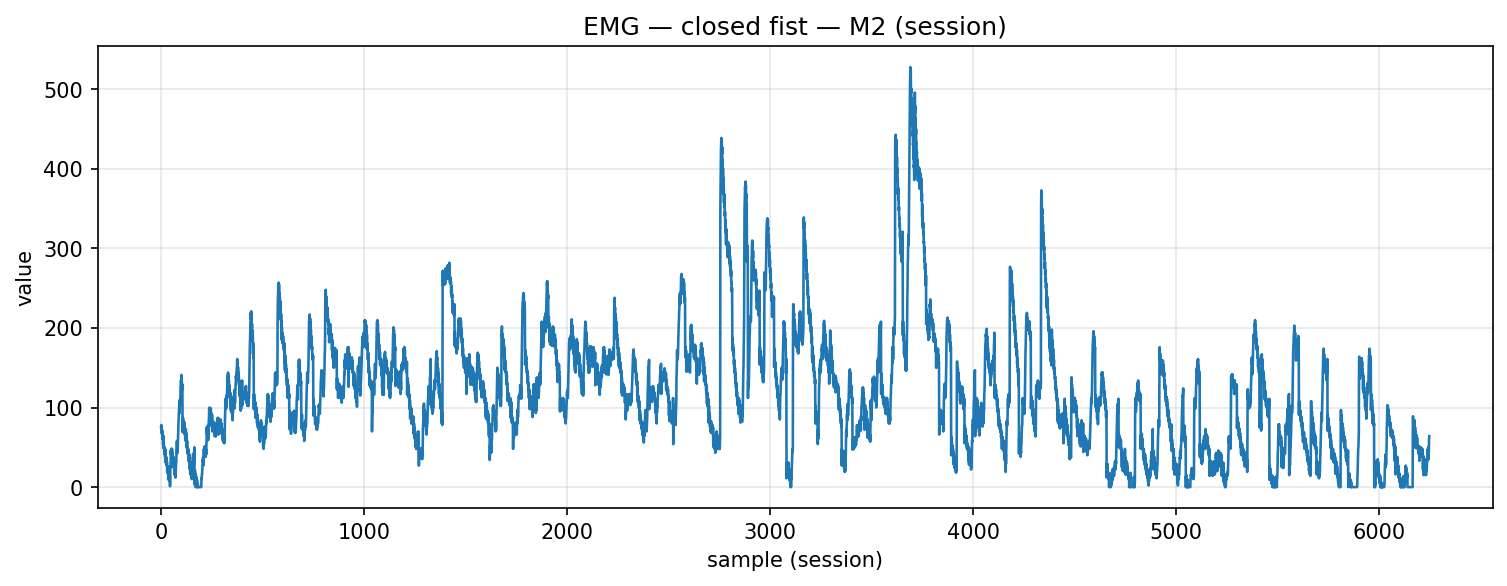

The data file committed next to this chart (first rows):
timestamp, device, address, char_uuid, label, col_index, value, payload_ascii, payload_hex
2025-12-04T15:02:33.656, MyoWareSensor2, 88:13:BF:13:67:56, f3a56edf-8f1e-4533-93bf-5601b2e91308, closed_fist, 1, 78.0, 78.00, 37382e3030
2025-12-04T15:02:33.656, MyoWareSensor2, 88:13:BF:13:67:56, f3a56edf-8f1e-4533-93bf-5601b2e91308, closed_fist, 1, 71.0, 71.00, 37312e3030
2025-12-04T15:02:33.657, MyoWareSensor2, 88:13:BF:13:67:56, f3a56edf-8f1e-4533-93bf-5601b2e91308, closed_fist, 1, 77.0, 77.00, 37372e3030
2025-12-04T15:02:33.657, MyoWareSensor2, 88:13:BF:13:67:56, f3a56edf-8f1e-4533-93bf-5601b2e91308, closed_fist, 1, 67.0, 67.00, 36372e3030
2025-12-04T15:02:33.657, MyoWareSensor2, 88:13:BF:13:67:56, f3a56edf-8f1e-4533-93bf-5601b2e91308, closed_fist, 1, 71.0, 71.00, 37312e3030
2025-12-04T15:02:33.658, MyoWareSensor2, 88:13:BF:13:67:56, f3a56edf-8f1e-4533-93bf-5601b2e91308, closed_fist, 1, 64.0, 64.00, 36342e3030
2025-12-04T15:02:33.658, MyoWareSensor2, 88:13:BF:13:67:56, f3a56edf-8f1e-4533-93bf-5601b2e91308, closed_fist, 1, 70.0, 70.00, 37302e3030
2025-12-04T15:02:33.658, MyoWareSensor2, 88:13:BF:13:67:56, f3a56edf-8f1e-4533-93bf-5601b2e91308, closed_fist, 1, 60.0, 60.00, 36302e3030
2025-12-04T15:02:33.658, MyoWareSensor2, 88:13:BF:13:67:56, f3a56edf-8f1e-4533-93bf-5601b2e91308, closed_fist, 1, 64.0, 64.00, 36342e3030
2025-12-04T15:02:33.659, MyoWareSensor2, 88:13:BF:13:67:56, f3a56edf-8f1e-4533-93bf-5601b2e91308, closed_fist, 1, 53.0, 53.00, 35332e3030
2025-12-04T15:02:33.659, MyoWareSensor2, 88:13:BF:13:67:56, f3a56edf-8f1e-4533-93bf-5601b2e91308, closed_fist, 1, 61.0, 61.00, 36312e3030
2025-12-04T15:02:33.659, MyoWareSensor2, 88:13:BF:13:67:56, f3a56edf-8f1e-4533-93bf-5601b2e91308, closed_fist, 1, 50.0, 50.00, 35302e3030
2025-12-04T15:02:33.659, MyoWareSensor2, 88:13:BF:13:67:56, f3a56edf-8f1e-4533-93bf-5601b2e91308, closed_fist, 1, 64.0, 64.00, 36342e3030
2025-12-04T15:02:33.660, MyoWareSensor2, 88:13:BF:13:67:56, f3a56edf-8f1e-4533-93bf-5601b2e91308, closed_fist, 1, 48.0, 48.00, 34382e3030
2025-12-04T15:02:33.661, MyoWareSensor2, 88:13:BF:13:67:56, f3a56edf-8f1e-4533-93bf-5601b2e91308, closed_fist, 1, 50.0, 50.00, 35302e3030
2025-12-04T15:02:33.661, MyoWareSensor2, 88:13:BF:13:67:56, f3a56edf-8f1e-4533-93bf-5601b2e91308, closed_fist, 1, 47.0, 47.00, 34372e3030
2025-12-04T15:02:33.662, MyoWareSensor2, 88:13:BF:13:67:56, f3a56edf-8f1e-4533-93bf-5601b2e91308, closed_fist, 1, 50.0, 50.00, 35302e3030
2025-12-04T15:02:33.662, MyoWareSensor2, 88:13:BF:13:67:56, f3a56edf-8f1e-4533-93bf-5601b2e91308, closed_fist, 1, 41.0, 41.00, 34312e3030
2025-12-04T15:02:33.663, MyoWareSensor2, 88:13:BF:13:67:56, f3a56edf-8f1e-4533-93bf-5601b2e91308, closed_fist, 1, 48.0, 48.00, 34382e3030
2025-12-04T15:02:33.663, MyoWareSensor2, 88:13:BF:13:67:56, f3a56edf-8f1e-4533-93bf-5601b2e91308, closed_fist, 1, 37.0, 37.00, 33372e3030
2025-12-04T15:02:33.664, MyoWareSensor2, 88:13:BF:13:67:56, f3a56edf-8f1e-4533-93bf-5601b2e91308, closed_fist, 1, 47.0, 47.00, 34372e3030
2025-12-04T15:02:33.664, MyoWareSensor2, 88:13:BF:13:67:56, f3a56edf-8f1e-4533-93bf-5601b2e91308, closed_fist, 1, 31.0, 31.00, 33312e3030
2025-12-04T15:02:33.665, MyoWareSensor2, 88:13:BF:13:67:56, f3a56edf-8f1e-4533-93bf-5601b2e91308, closed_fist, 1, 39.0, 39.00, 33392e3030
2025-12-04T15:02:33.666, MyoWareSensor2, 88:13:BF:13:67:56, f3a56edf-8f1e-4533-93bf-5601b2e91308, closed_fist, 1, 32.0, 32.00, 33322e3030
2025-12-04T15:02:33.666, MyoWareSensor2, 88:13:BF:13:67:56, f3a56edf-8f1e-4533-93bf-5601b2e91308, closed_fist, 1, 38.0, 38.00, 33382e3030
2025-12-04T15:02:33.667, MyoWareSensor2, 88:13:BF:13:67:56, f3a56edf-8f1e-4533-93bf-5601b2e91308, closed_fist, 1, 31.0, 31.00, 33312e3030
2025-12-04T15:02:33.667, MyoWareSensor2, 88:13:BF:13:67:56, f3a56edf-8f1e-4533-93bf-5601b2e91308, closed_fist, 1, 35.0, 35.00, 33352e3030
2025-12-04T15:02:33.668, MyoWareSensor2, 88:13:BF:13:67:56, f3a56edf-8f1e-4533-93bf-5601b2e91308, closed_fist, 1, 27.0, 27.00, 32372e3030
2025-12-04T15:02:33.668, MyoWareSensor2, 88:13:BF:13:67:56, f3a56edf-8f1e-4533-93bf-5601b2e91308, closed_fist, 1, 32.0, 32.00, 33322e3030
2025-12-04T15:02:33.681, MyoWareSensor2, 88:13:BF:13:67:56, f3a56edf-8f1e-4533-93bf-5601b2e91308, closed_fist, 1, 20.0, 20.00, 32302e3030
2025-12-04T15:02:33.685, MyoWareSensor2, 88:13:BF:13:67:56, f3a56edf-8f1e-4533-93bf-5601b2e91308, closed_fist, 1, 19.0, 19.00, 31392e3030
2025-12-04T15:02:33.685, MyoWareSensor2, 88:13:BF:13:67:56, f3a56edf-8f1e-4533-93bf-5601b2e91308, closed_fist, 1, 20.0, 20.00, 32302e3030
2025-12-04T15:02:33.685, MyoWareSensor2, 88:13:BF:13:67:56, f3a56edf-8f1e-4533-93bf-5601b2e91308, closed_fist, 1, 26.0, 26.00, 32362e3030
2025-12-04T15:02:33.685, MyoWareSensor2, 88:13:BF:13:67:56, f3a56edf-8f1e-4533-93bf-5601b2e91308, closed_fist, 1, 16.0, 16.00, 31362e3030
2025-12-04T15:02:33.685, MyoWareSensor2, 88:13:BF:13:67:56, f3a56edf-8f1e-4533-93bf-5601b2e91308, closed_fist, 1, 22.0, 22.00, 32322e3030
2025-12-04T15:02:33.686, MyoWareSensor2, 88:13:BF:13:67:56, f3a56edf-8f1e-4533-93bf-5601b2e91308, closed_fist, 1, 15.0, 15.00, 31352e3030
2025-12-04T15:02:33.686, MyoWareSensor2, 88:13:BF:13:67:56, f3a56edf-8f1e-4533-93bf-5601b2e91308, closed_fist, 1, 21.0, 21.00, 32312e3030
2025-12-04T15:02:33.687, MyoWareSensor2, 88:13:BF:13:67:56, f3a56edf-8f1e-4533-93bf-5601b2e91308, closed_fist, 1, 9.0, 9.00, 392e3030
2025-12-04T15:02:33.688, MyoWareSensor2, 88:13:BF:13:67:56, f3a56edf-8f1e-4533-93bf-5601b2e91308, closed_fist, 1, 16.0, 16.00, 31362e3030
2025-12-04T15:02:33.691, MyoWareSensor2, 88:13:BF:13:67:56, f3a56edf-8f1e-4533-93bf-5601b2e91308, closed_fist, 1, 8.0, 8.00, 382e3030
2025-12-04T15:02:33.691, MyoWareSensor2, 88:13:BF:13:67:56, f3a56edf-8f1e-4533-93bf-5601b2e91308, closed_fist, 1, 15.0, 15.00, 31352e3030
2025-12-04T15:02:33.691, MyoWareSensor2, 88:13:BF:13:67:56, f3a56edf-8f1e-4533-93bf-5601b2e91308, closed_fist, 1, 8.0, 8.00, 382e3030
2025-12-04T15:02:33.692, MyoWareSensor2, 88:13:BF:13:67:56, f3a56edf-8f1e-4533-93bf-5601b2e91308, closed_fist, 1, 14.0, 14.00, 31342e3030
2025-12-04T15:02:33.692, MyoWareSensor2, 88:13:BF:13:67:56, f3a56edf-8f1e-4533-93bf-5601b2e91308, closed_fist, 1, 1.0, 1.00, 312e3030
2025-12-04T15:02:33.692, MyoWareSensor2, 88:13:BF:13:67:56, f3a56edf-8f1e-4533-93bf-5601b2e91308, closed_fist, 1, 16.0, 16.00, 31362e3030
2025-12-04T15:02:33.694, MyoWareSensor2, 88:13:BF:13:67:56, f3a56edf-8f1e-4533-93bf-5601b2e91308, closed_fist, 1, 26.0, 26.00, 32362e3030
2025-12-04T15:02:33.694, MyoWareSensor2, 88:13:BF:13:67:56, f3a56edf-8f1e-4533-93bf-5601b2e91308, closed_fist, 1, 25.0, 25.00, 32352e3030
2025-12-04T15:02:33.694, MyoWareSensor2, 88:13:BF:13:67:56, f3a56edf-8f1e-4533-93bf-5601b2e91308, closed_fist, 1, 46.0, 46.00, 34362e3030
2025-12-04T15:02:33.694, MyoWareSensor2, 88:13:BF:13:67:56, f3a56edf-8f1e-4533-93bf-5601b2e91308, closed_fist, 1, 41.0, 41.00, 34312e3030
2025-12-04T15:02:33.694, MyoWareSensor2, 88:13:BF:13:67:56, f3a56edf-8f1e-4533-93bf-5601b2e91308, closed_fist, 1, 48.0, 48.00, 34382e3030
2025-12-04T15:02:33.696, MyoWareSensor2, 88:13:BF:13:67:56, f3a56edf-8f1e-4533-93bf-5601b2e91308, closed_fist, 1, 44.0, 44.00, 34342e3030
2025-12-04T15:02:33.696, MyoWareSensor2, 88:13:BF:13:67:56, f3a56edf-8f1e-4533-93bf-5601b2e91308, closed_fist, 1, 48.0, 48.00, 34382e3030
2025-12-04T15:02:33.697, MyoWareSensor2, 88:13:BF:13:67:56, f3a56edf-8f1e-4533-93bf-5601b2e91308, closed_fist, 1, 39.0, 39.00, 33392e3030
2025-12-04T15:02:33.702, MyoWareSensor2, 88:13:BF:13:67:56, f3a56edf-8f1e-4533-93bf-5601b2e91308, closed_fist, 1, 48.0, 48.00, 34382e3030
2025-12-04T15:02:33.702, MyoWareSensor2, 88:13:BF:13:67:56, f3a56edf-8f1e-4533-93bf-5601b2e91308, closed_fist, 1, 37.0, 37.00, 33372e3030
2025-12-04T15:02:33.702, MyoWareSensor2, 88:13:BF:13:67:56, f3a56edf-8f1e-4533-93bf-5601b2e91308, closed_fist, 1, 43.0, 43.00, 34332e3030
2025-12-04T15:02:33.702, MyoWareSensor2, 88:13:BF:13:67:56, f3a56edf-8f1e-4533-93bf-5601b2e91308, closed_fist, 1, 32.0, 32.00, 33322e3030
2025-12-04T15:02:33.703, MyoWareSensor2, 88:13:BF:13:67:56, f3a56edf-8f1e-4533-93bf-5601b2e91308, closed_fist, 1, 39.0, 39.00, 33392e3030
2025-12-04T15:02:33.703, MyoWareSensor2, 88:13:BF:13:67:56, f3a56edf-8f1e-4533-93bf-5601b2e91308, closed_fist, 1, 32.0, 32.00, 33322e3030
2025-12-04T15:02:33.703, MyoWareSensor2, 88:13:BF:13:67:56, f3a56edf-8f1e-4533-93bf-5601b2e91308, closed_fist, 1, 38.0, 38.00, 33382e3030
... 6,187 more rows
